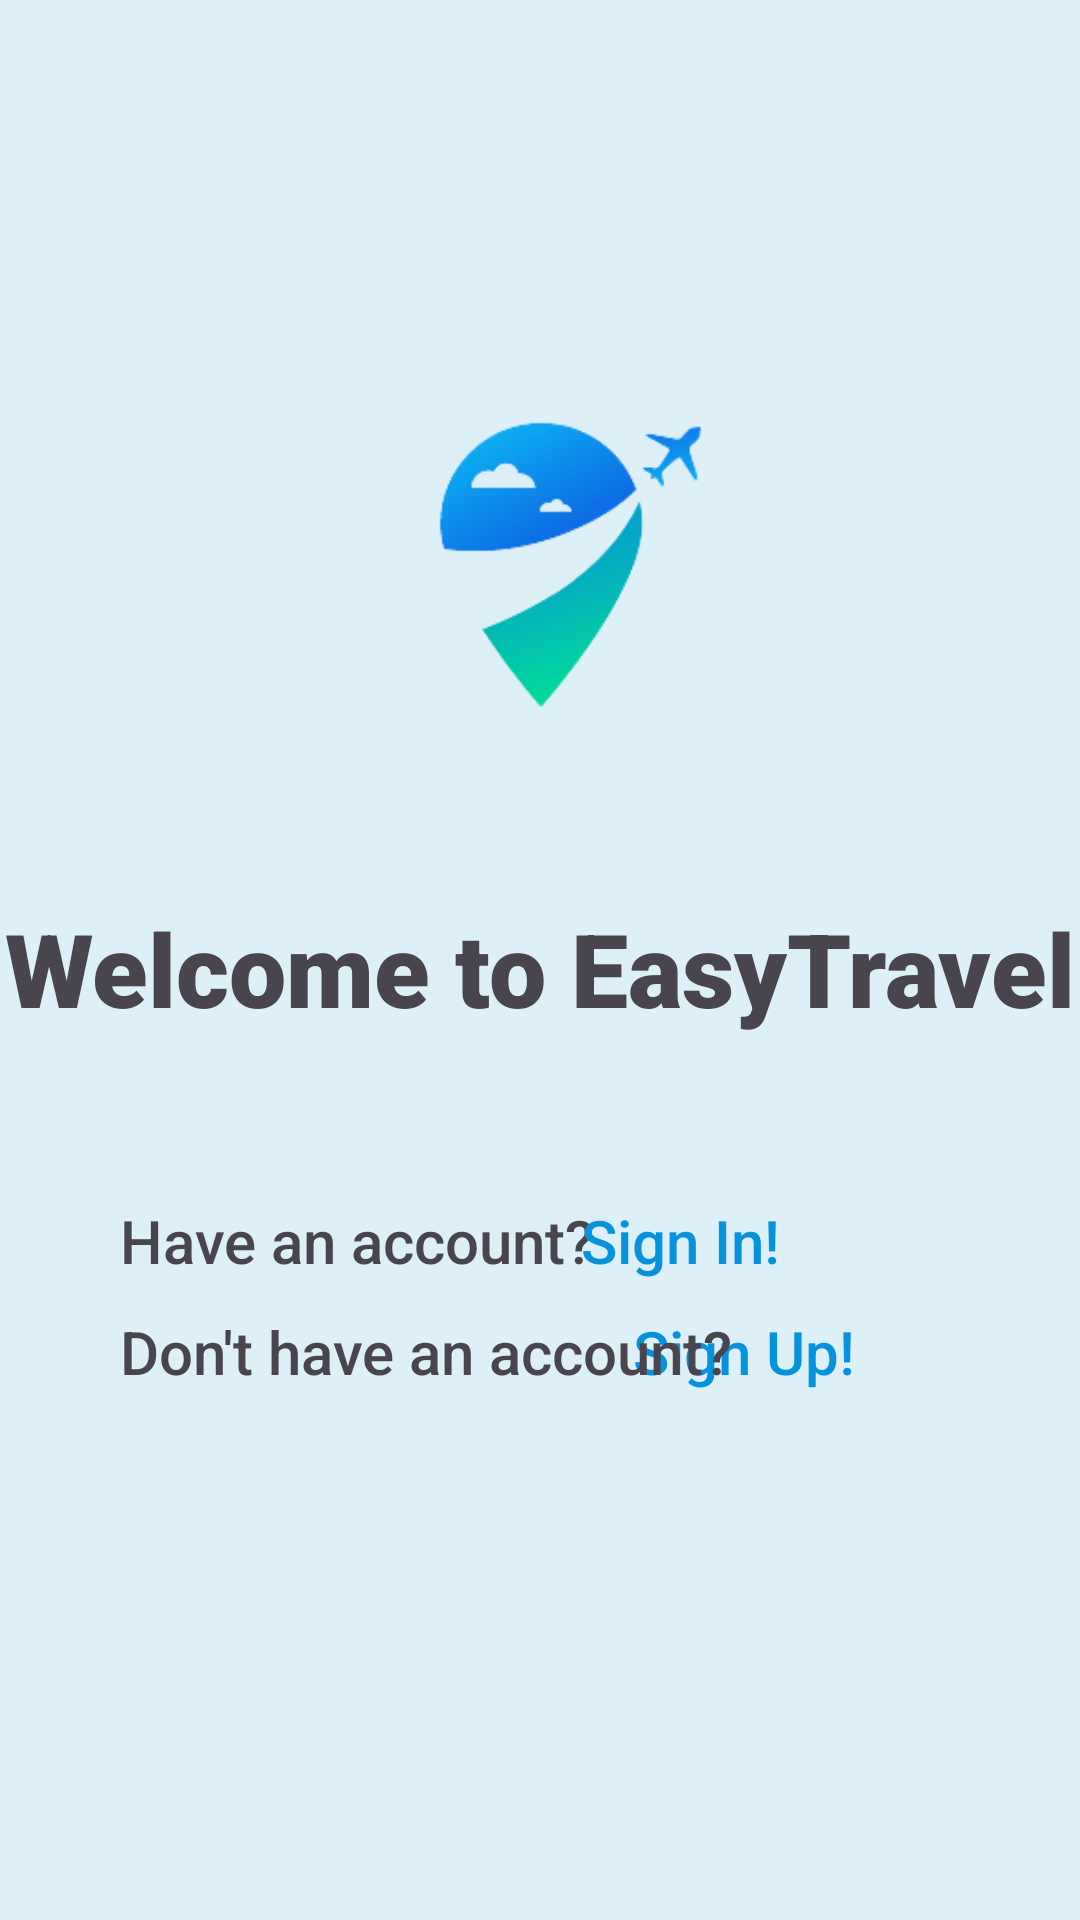

This screen was rendered from an Android layout file. Write that file and the resources it references.
<!-- AndroidManifest.xml: application theme Theme.M3_01_08_Reiseplaner -->
<!-- res/layout/activity_main.xml -->
<?xml version="1.0" encoding="utf-8"?>
<androidx.constraintlayout.widget.ConstraintLayout xmlns:android="http://schemas.android.com/apk/res/android"
    xmlns:app="http://schemas.android.com/apk/res-auto"
    xmlns:tools="http://schemas.android.com/tools"
    android:layout_width="match_parent"
    android:layout_height="match_parent"
    android:background="#DEF0F7"
    tools:context=".MainActivity">

    <TextView
        android:id="@+id/SignUpText"
        android:layout_width="wrap_content"
        android:layout_height="wrap_content"
        android:layout_marginTop="10dp"
        android:layout_marginEnd="75dp"
        android:fontFamily="sans-serif-medium"
        android:text="Sign Up!"
        android:textColor="#0692DD"
        android:textSize="20sp"
        app:layout_constraintEnd_toEndOf="parent"
        app:layout_constraintTop_toBottomOf="@+id/SignInText"
        tools:text="Sign Up!" />

    <ImageView
        android:id="@+id/imageView"
        android:layout_width="138dp"
        android:layout_height="137dp"
        android:layout_marginTop="120dp"
        app:layout_constraintEnd_toEndOf="parent"
        app:layout_constraintHorizontal_bias="0.5"
        app:layout_constraintStart_toStartOf="parent"
        app:layout_constraintTop_toTopOf="parent"
        app:srcCompat="@drawable/logo" />

    <TextView
        android:id="@+id/textView"
        android:layout_width="wrap_content"
        android:layout_height="wrap_content"
        android:layout_marginStart="30dp"
        android:layout_marginTop="400dp"
        android:layout_marginEnd="-15dp"
        android:fontFamily="sans-serif-medium"
        android:text="Have an account?"
        android:textAlignment="center"
        android:textSize="20sp"
        app:layout_constraintEnd_toStartOf="@+id/SignInText"
        app:layout_constraintStart_toStartOf="parent"
        app:layout_constraintTop_toTopOf="parent"
        tools:text="Have an account?" />

    <TextView
        android:id="@+id/textView2"
        android:layout_width="wrap_content"
        android:layout_height="wrap_content"
        android:layout_marginTop="300dp"
        android:fontFamily="sans-serif-black"
        android:text="Welcome to EasyTravel"
        android:textSize="34sp"
        app:layout_constraintEnd_toEndOf="parent"
        app:layout_constraintHorizontal_bias="0.5"
        app:layout_constraintStart_toStartOf="parent"
        app:layout_constraintTop_toTopOf="parent" />

    <TextView
        android:id="@+id/SignInText"
        android:layout_width="wrap_content"
        android:layout_height="wrap_content"
        android:layout_marginTop="400dp"
        android:layout_marginEnd="100dp"
        android:clickable="true"
        android:fontFamily="sans-serif-medium"
        android:linksClickable="true"
        android:text="Sign In!"
        android:textColor="#0692DD"
        android:textSize="20sp"
        app:layout_constraintEnd_toEndOf="parent"
        app:layout_constraintTop_toTopOf="parent"
        tools:text="Sign In!" />

    <androidx.constraintlayout.widget.Guideline
        android:id="@+id/guideline2"
        android:layout_width="wrap_content"
        android:layout_height="wrap_content"
        android:orientation="horizontal"
        app:layout_constraintGuide_begin="36dp" />

    <androidx.constraintlayout.widget.Guideline
        android:id="@+id/guideline3"
        android:layout_width="wrap_content"
        android:layout_height="wrap_content"
        android:orientation="vertical"
        app:layout_constraintGuide_begin="20dp" />

    <TextView
        android:id="@+id/textView5"
        android:layout_width="wrap_content"
        android:layout_height="wrap_content"
        android:layout_marginStart="40dp"
        android:layout_marginTop="10dp"
        android:fontFamily="sans-serif-medium"
        android:text="Don't have an account?"
        android:textSize="20sp"
        app:layout_constraintStart_toStartOf="parent"
        app:layout_constraintTop_toBottomOf="@+id/textView" />

</androidx.constraintlayout.widget.ConstraintLayout>
<!-- resources referenced by this layout -->
<resources>
  <!-- drawable logo: png bitmap (drawable, 10770 bytes) -->
  <style name="Theme.M3_01_08_Reiseplaner" parent="Base.Theme.M3_01_08_Reiseplaner" />
  <style name="Base.Theme.M3_01_08_Reiseplaner" parent="Theme.Material3.DayNight.NoActionBar">
          
          
      </style>
</resources>
